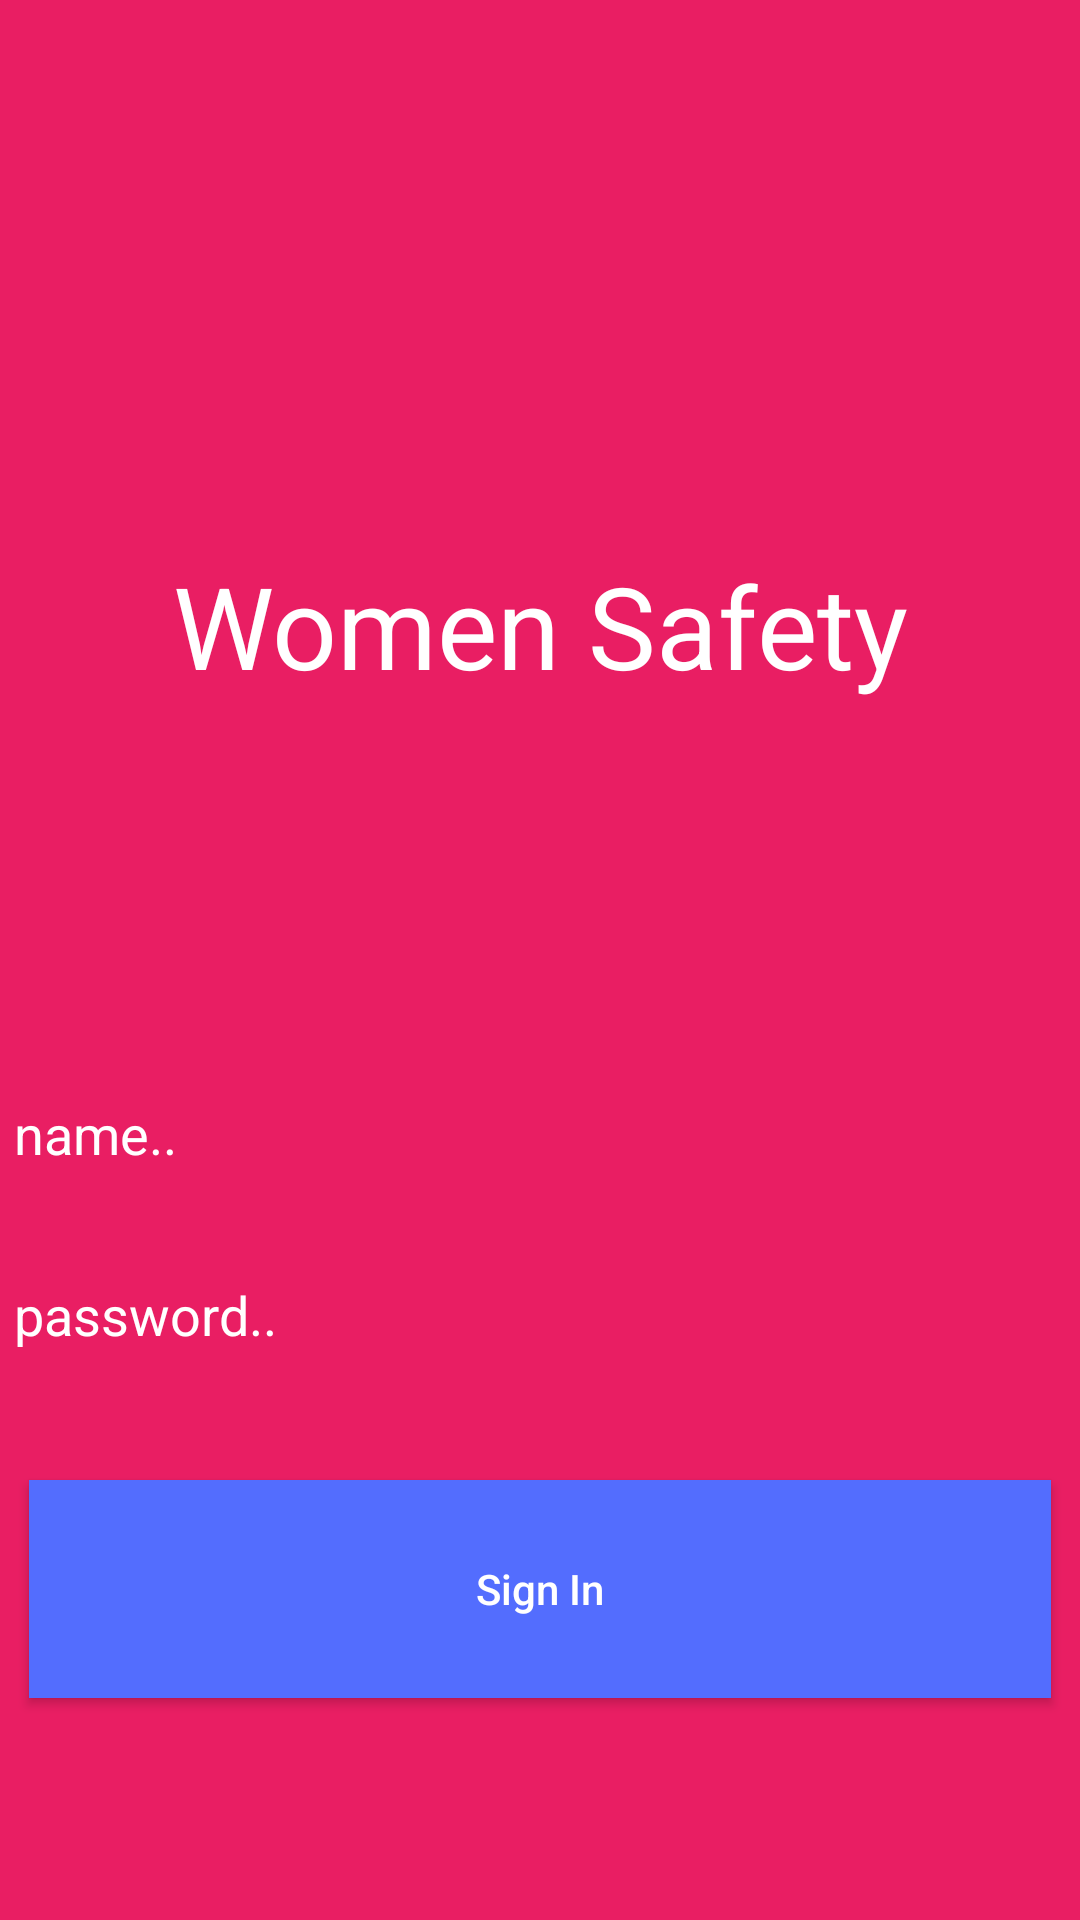

The Android layout XML behind this screen, and the referenced resources:
<!-- AndroidManifest.xml: activity theme loginorregister_style -->
<!-- res/layout/activity_login_or_sign_up.xml -->
<?xml version="1.0" encoding="utf-8"?>
<LinearLayout xmlns:android="http://schemas.android.com/apk/res/android"
    xmlns:tools="http://schemas.android.com/tools"
    android:id="@+id/activity_login_or_sign_up"
    android:layout_width="match_parent"
    android:layout_height="match_parent"
    android:paddingBottom="64dp"
    android:paddingLeft="@dimen/activity_horizontal_margin"
    android:paddingRight="@dimen/activity_horizontal_margin"
    android:paddingTop="64dp"
    android:background="#E91E63"
    android:orientation="vertical"
    tools:ignore="MissingPrefix"
    tools:context="com.hadrami.oumar.safewoman.LoginOrSignUpActivity">

    <TextView
        android:text="Women Safety"
        android:layout_width="match_parent"
        android:gravity="center"
        android:layout_weight="4"
        fontPath="fonts/Montserrat-Regular.ttf"
        android:layout_height="0dp"
        android:layout_alignParentTop="true"
        android:layout_centerHorizontal="true"
        android:textColor="@android:color/white"
        android:id="@+id/textView"
        android:textSize="38sp" />

    <EditText
        android:layout_width="match_parent"
        android:layout_height="0dp"
        android:layout_weight="0.7"
        android:inputType="text|textEmailAddress"
        android:ems="10"
        fontPath="fonts/Montserrat-Regular.ttf"
        android:padding="5dp"
        android:background="@drawable/outline"
        android:id="@+id/email_edittext"
        android:textColorHint="@android:color/white"
        android:hint="name.."
        android:textColor="@android:color/white"
        android:singleLine="true"
        android:layout_marginBottom="10dp" />

    <EditText
        android:layout_width="match_parent"
        android:layout_height="0dp"
        android:layout_weight="0.7"
        android:padding="5dp"
        fontPath="fonts/Montserrat-Regular.ttf"
        android:inputType="textPassword"
        android:background="@drawable/outline"
        android:layout_marginBottom="10dp"
        android:ems="10"
        android:id="@+id/password_edittext"
        android:hint="password.."
        android:textColor="@android:color/white"
        android:singleLine="true"
        android:textColorHint="@android:color/white" />



    <Button
        android:layout_width="match_parent"
        android:layout_height="0dp"
        android:layout_weight="1"
        android:id="@+id/login_button"
        android:padding="10dp"
        android:textColor="@android:color/white"
        android:textAllCaps="false"
        android:text="Sign In"
        fontPath="fonts/Montserrat-Regular.ttf"
        android:background="#536DFE"
        android:elevation="6dp"
        android:layout_marginBottom="10dp"
        android:layout_marginLeft="10dp"
        android:layout_marginRight="10dp"
        android:layout_marginTop="20dp" />



</LinearLayout>
<!-- resources referenced by this layout -->
<resources>
  <style name="loginorregister_style" parent="Theme.AppCompat.Light.NoActionBar">
          <item name="android:windowTranslucentStatus">true</item>
          <item name="android:windowTranslucentNavigation">true</item>
      </style>
</resources>
